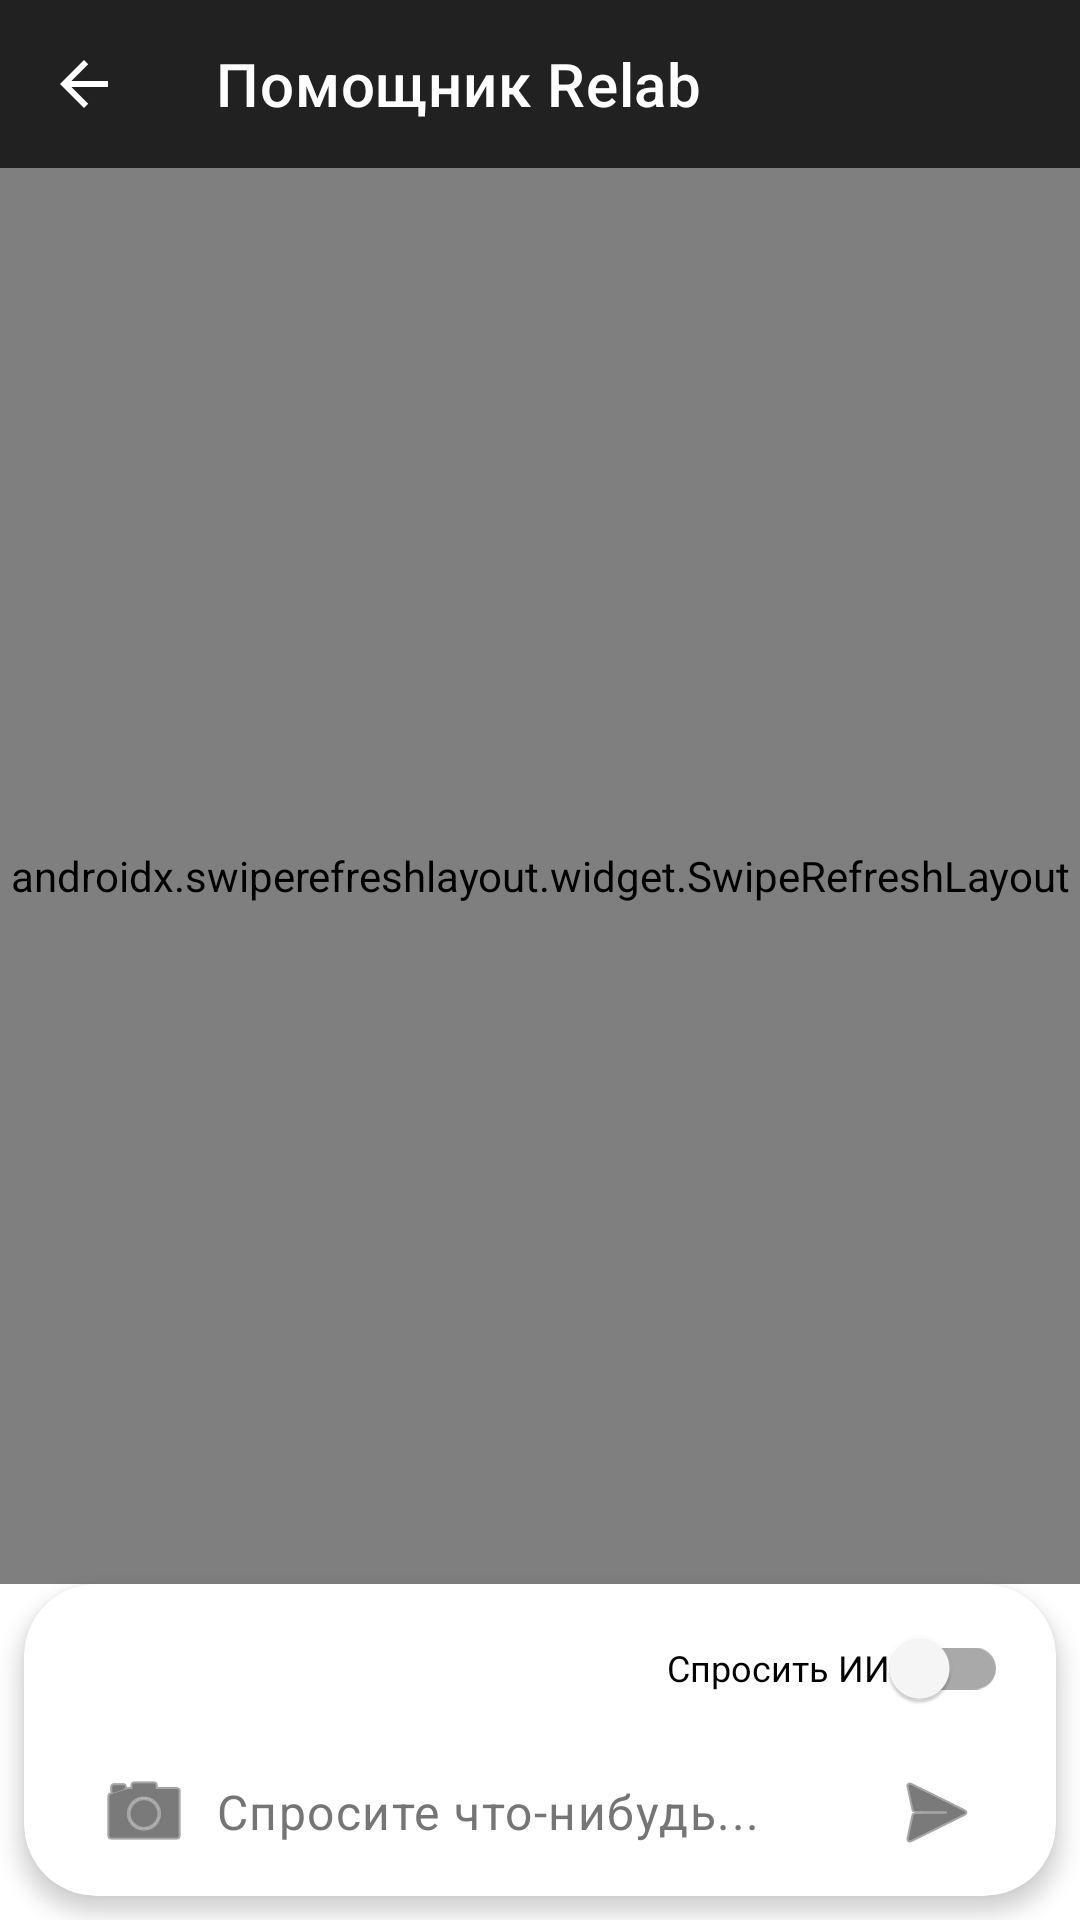

This screen was rendered from an Android layout file. Write that file and the resources it references.
<!-- AndroidManifest.xml: application theme Theme.Relab -->
<!-- res/layout/fragment_chat.xml -->
<?xml version="1.0" encoding="utf-8"?>
<androidx.constraintlayout.widget.ConstraintLayout
    xmlns:android="http://schemas.android.com/apk/res/android"
    xmlns:app="http://schemas.android.com/apk/res-auto"
    xmlns:tools="http://schemas.android.com/tools"
    android:layout_width="match_parent"
    android:layout_height="match_parent"
    android:background="@color/white"
    tools:context=".ui.chat.ChatFragment">

    
    <com.google.android.material.appbar.AppBarLayout
        android:id="@+id/appBarLayout"
        android:layout_width="match_parent"
        android:layout_height="wrap_content"
        android:background="@color/gray_900"
        app:layout_constraintTop_toTopOf="parent">

        <androidx.appcompat.widget.Toolbar
            android:id="@+id/toolbar"
            android:layout_width="match_parent"
            android:layout_height="?attr/actionBarSize"
            app:title="Помощник Relab"
            app:titleTextColor="@color/white"
            app:navigationIcon="?attr/homeAsUpIndicator"
            app:navigationIconTint="@color/white" />
    </com.google.android.material.appbar.AppBarLayout>

    <com.google.android.material.card.MaterialCardView
        android:id="@+id/cardPinnedContext"
        android:layout_width="match_parent"
        android:layout_height="wrap_content"
        android:layout_margin="8dp"
        app:cardCornerRadius="12dp"
        app:cardElevation="2dp"
        app:cardBackgroundColor="#F5F5F5"
        android:visibility="gone"
        app:layout_constraintTop_toBottomOf="@id/appBarLayout">

        <LinearLayout
            android:layout_width="match_parent"
            android:layout_height="wrap_content"
            android:orientation="horizontal"
            android:padding="8dp"
            android:gravity="center_vertical">

            <ImageView
                android:layout_width="24dp"
                android:layout_height="24dp"
                android:src="@drawable/ai_magic_wand_svgrepo_com"
                app:tint="@color/gray_600"
                android:layout_marginEnd="8dp"/>

            <TextView
                android:id="@+id/tvPinnedContext"
                android:layout_width="0dp"
                android:layout_height="wrap_content"
                android:layout_weight="1"
                android:text="Контекст заказа..."
                android:textSize="12sp"
                android:textColor="@color/gray_800"
                android:maxLines="3"
                android:ellipsize="end"/>

            <ImageButton
                android:id="@+id/btnClosePinned"
                android:layout_width="24dp"
                android:layout_height="24dp"
                android:background="?attr/selectableItemBackgroundBorderless"
                android:src="@android:drawable/ic_menu_close_clear_cancel"
                app:tint="@color/gray_600"/>
        </LinearLayout>
    </com.google.android.material.card.MaterialCardView>

    
    <androidx.swiperefreshlayout.widget.SwipeRefreshLayout
        android:id="@+id/swipeRefresh"
        android:layout_width="match_parent"
        android:layout_height="0dp"
        app:layout_constraintBottom_toTopOf="@+id/inputContainer"
        app:layout_constraintTop_toBottomOf="@id/cardPinnedContext">

        <androidx.recyclerview.widget.RecyclerView
            android:id="@+id/rvChat"
            android:layout_width="match_parent"
            android:layout_height="match_parent"
            android:clipToPadding="false"
            android:padding="12dp"
            app:layoutManager="androidx.recyclerview.widget.LinearLayoutManager"
            tools:listitem="@layout/item_chat_message" />
    </androidx.swiperefreshlayout.widget.SwipeRefreshLayout>

    
    <ProgressBar
        android:id="@+id/progressBar"
        android:layout_width="wrap_content"
        android:layout_height="wrap_content"
        android:visibility="gone"
        app:layout_constraintBottom_toBottomOf="@id/rvChat"
        app:layout_constraintEnd_toEndOf="parent"
        app:layout_constraintStart_toStartOf="parent"
        app:layout_constraintTop_toTopOf="@id/rvChat" />

    
    <androidx.cardview.widget.CardView
        android:id="@+id/inputContainer"
        android:layout_width="match_parent"
        android:layout_height="wrap_content"
        android:layout_margin="8dp"
        app:cardCornerRadius="24dp"
        app:cardElevation="4dp"
        app:layout_constraintBottom_toBottomOf="parent">

        <LinearLayout
            android:layout_width="match_parent"
            android:layout_height="wrap_content"
            android:gravity="center_vertical"
            android:orientation="vertical"
            android:paddingHorizontal="16dp"
            android:paddingVertical="4dp">

            <com.google.android.material.switchmaterial.SwitchMaterial
                android:id="@+id/switchAi"
                android:layout_width="wrap_content"
                android:layout_height="wrap_content"
                android:layout_gravity="end"
                android:text="Спросить ИИ"
                android:textSize="12sp"
                app:useMaterialThemeColors="true" />

            <LinearLayout
                android:layout_width="match_parent"
                android:layout_height="wrap_content"
                android:gravity="center_vertical"
                android:orientation="horizontal">

            <ImageButton
                android:id="@+id/btnAttach"
                android:layout_width="48dp"
                android:layout_height="48dp"
                android:background="?attr/selectableItemBackgroundBorderless"
                android:contentDescription="Прикрепить"
                android:src="@android:drawable/ic_menu_camera"
                app:tint="@color/gray_900" />

            <EditText
                android:id="@+id/etMessage"
                android:layout_width="0dp"
                android:layout_height="wrap_content"
                android:layout_weight="1"
                android:background="@android:color/transparent"
                android:hint="Спросите что-нибудь..."
                android:textColor="@android:color/black"
                android:textColorHint="#757575"
                android:maxLines="4"
                android:paddingVertical="8dp"
                android:textAppearance="@style/TextAppearance.MaterialComponents.Body1" />

            <ImageButton
                android:id="@+id/btnSend"
                android:layout_width="48dp"
                android:layout_height="48dp"
                android:background="?attr/selectableItemBackgroundBorderless"
                android:contentDescription="Отправить"
                android:src="@android:drawable/ic_menu_send"
                app:tint="@color/gray_900" />
            </LinearLayout>
        </LinearLayout>
    </androidx.cardview.widget.CardView>

</androidx.constraintlayout.widget.ConstraintLayout>
<!-- res/layout/item_chat_message.xml (included above) -->
<?xml version="1.0" encoding="utf-8"?>
<LinearLayout xmlns:android="http://schemas.android.com/apk/res/android"
    xmlns:app="http://schemas.android.com/apk/res-auto"
    xmlns:tools="http://schemas.android.com/tools"
    android:layout_width="match_parent"
    android:layout_height="wrap_content"
    android:orientation="vertical"
    android:padding="4dp">

    
    <LinearLayout
        android:id="@+id/layoutAi"
        android:layout_width="wrap_content"
        android:layout_height="wrap_content"
        android:layout_gravity="start"
        android:layout_marginEnd="16dp"
        android:orientation="horizontal">

        <com.google.android.material.imageview.ShapeableImageView
            android:layout_width="32dp"
            android:layout_height="32dp"
            android:layout_marginTop="4dp"
            android:layout_marginEnd="8dp"
            android:src="@android:drawable/ic_menu_help"
            app:shapeAppearanceOverlay="@style/CircleImage"
            app:strokeColor="@color/gray_200"
            app:strokeWidth="1dp" />

        <LinearLayout
            android:layout_width="wrap_content"
            android:layout_height="wrap_content"
            android:background="@drawable/bg_message_ai"
            android:orientation="vertical"
            android:padding="12dp">

            <TextView
                android:layout_width="wrap_content"
                android:layout_height="wrap_content"
                android:text="ИИ-Помощник"
                android:textSize="12sp"
                android:textStyle="bold"
                android:textColor="@color/gray_800"
                android:layout_marginBottom="4dp"/>

            <TextView
                android:id="@+id/tvAiMessage"
                android:layout_width="wrap_content"
                android:layout_height="wrap_content"
                android:text="AI message here"
                android:textColor="@color/black"
                android:textIsSelectable="true" />

            <LinearLayout
                android:id="@+id/layoutAiThinking"
                android:layout_width="wrap_content"
                android:layout_height="wrap_content"
                android:orientation="horizontal"
                android:gravity="center_vertical"
                android:visibility="gone"
                tools:visibility="visible">
                <ProgressBar
                    android:layout_width="16dp"
                    android:layout_height="16dp"
                    android:layout_marginEnd="8dp" />
                <TextView
                    android:layout_width="wrap_content"
                    android:layout_height="wrap_content"
                    android:text="Думаю..."
                    android:textSize="12sp"
                    android:textColor="@color/gray_600" />
            </LinearLayout>

            <TextView
                android:id="@+id/tvAiTime"
                android:layout_width="wrap_content"
                android:layout_height="wrap_content"
                android:layout_gravity="end"
                android:layout_marginTop="4dp"
                android:textSize="10sp"
                android:textColor="@color/gray_800" />
        </LinearLayout>
    </LinearLayout>

    
    <LinearLayout
        android:id="@+id/layoutUser"
        android:layout_width="wrap_content"
        android:layout_height="wrap_content"
        android:layout_gravity="end"
        android:layout_marginStart="64dp"
        android:orientation="horizontal">

        <LinearLayout
            android:layout_width="wrap_content"
            android:layout_height="wrap_content"
            android:background="@drawable/bg_message_user"
            android:orientation="vertical"
            android:padding="12dp">

            <TextView
                android:id="@+id/tvUserName"
                android:layout_width="wrap_content"
                android:layout_height="wrap_content"
                android:text="User Name"
                android:textSize="12sp"
                android:textStyle="bold"
                android:textColor="@color/white"
                android:layout_marginBottom="4dp"
                android:visibility="gone"/>

            <ImageView
                android:id="@+id/ivUserImage"
                android:layout_width="200dp"
                android:layout_height="150dp"
                android:scaleType="centerCrop"
                android:layout_marginBottom="8dp"
                android:visibility="gone"
                android:adjustViewBounds="true"/>

            <TextView
                android:id="@+id/tvUserMessage"
                android:layout_width="wrap_content"
                android:layout_height="wrap_content"
                android:text="User message here"
                android:textColor="@color/white" />

            <TextView
                android:id="@+id/tvUserTime"
                android:layout_width="wrap_content"
                android:layout_height="wrap_content"
                android:layout_gravity="end"
                android:layout_marginTop="4dp"
                android:textSize="10sp"
                android:textColor="@color/white" />
        </LinearLayout>

        <com.google.android.material.imageview.ShapeableImageView
            android:id="@+id/ivUserAvatar"
            android:layout_width="32dp"
            android:layout_height="32dp"
            android:layout_marginTop="4dp"
            android:layout_marginStart="8dp"
            android:src="@mipmap/ic_launcher_round"
            app:shapeAppearanceOverlay="@style/CircleImage"
            app:strokeColor="@color/gray_200"
            app:strokeWidth="1dp" />
    </LinearLayout>

</LinearLayout>
<!-- resources referenced by this layout -->
<resources>
  <color name="black">#000000</color>
  <color name="gray_200">#EEEEEE</color>
  <color name="gray_600">#757575</color>
  <color name="gray_800">#424242</color>
  <color name="gray_900">#212121</color>
  <color name="white">#FFFFFFFF</color>
  <!-- drawable ai_magic_wand_svgrepo_com (drawable) -->
  <vector xmlns:android="http://schemas.android.com/apk/res/android"
      android:width="24dp"
      android:height="24dp"
      android:viewportWidth="24"
      android:viewportHeight="24">
      <path
          android:fillColor="#000000"
          android:pathData="M7.5,5.6L5,7L6.4,4.5L5,2L7.5,3.4L10,2L8.6,4.5L10,7L7.5,5.6Z M19.5,15.4L17,16.8L18.4,14.3L17,11.8L19.5,13.2L22,11.8L20.6,14.3L22,16.8L19.5,15.4Z M22,2L20.6,4.5L22,7L19.5,5.6L17,7L18.4,4.5L17,2L19.5,3.4L22,2Z M13.34,12.78L15.78,10.34L13.66,8.22L11.22,10.66L13.34,12.78Z M14.37,13.81L11.25,10.69L3,18.94L6.06,22L14.37,13.81Z" />
  </vector>
  <!-- drawable bg_message_ai (drawable) -->
  <?xml version="1.0" encoding="utf-8"?>
  <shape xmlns:android="http://schemas.android.com/apk/res/android">
      <solid android:color="#F0F0F0" />
      <corners
          android:topLeftRadius="16dp"
          android:topRightRadius="16dp"
          android:bottomRightRadius="16dp"
          android:bottomLeftRadius="4dp" />
  </shape>
  <!-- drawable bg_message_user (drawable) -->
  <?xml version="1.0" encoding="utf-8"?>
  <shape xmlns:android="http://schemas.android.com/apk/res/android">
      <solid android:color="@color/gray_900" />
      <corners
          android:topLeftRadius="16dp"
          android:topRightRadius="16dp"
          android:bottomRightRadius="4dp"
          android:bottomLeftRadius="16dp" />
  </shape>
  <!-- mipmap ic_launcher_round: webp bitmap (mipmap-hdpi, 2858 bytes) -->
  <style name="CircleImage">
          <item name="cornerFamily">rounded</item>
          <item name="cornerSize">50%</item>
      </style>
  <style name="Theme.Relab" parent="Theme.MaterialComponents.Light.DarkActionBar">
          
          <item name="colorPrimary">@color/gray_900</item>
          <item name="colorPrimaryVariant">@color/gray_800</item>
          <item name="colorOnPrimary">@color/white</item>
          
          <item name="colorSecondary">@color/gray_700</item>
          <item name="colorSecondaryVariant">@color/gray_600</item>
          <item name="colorOnSecondary">@color/white</item>
          
          <item name="android:statusBarColor">@color/gray_800</item>
          
          <item name="android:windowBackground">@color/white</item>
          <item name="colorSurface">@color/gray_50</item>
          
          <item name="android:textColorPrimary">@color/white</item>
          <item name="android:textColorSecondary">@color/white</item>
          
          <item name="tabTextColor">@color/white</item>
          <item name="tabSelectedTextColor">@color/white</item>
          <item name="tabIndicatorColor">@color/white</item>
          
      </style>
  <color name="gray_700">#616161</color>
  <color name="gray_50">#FAFAFA</color>
</resources>
